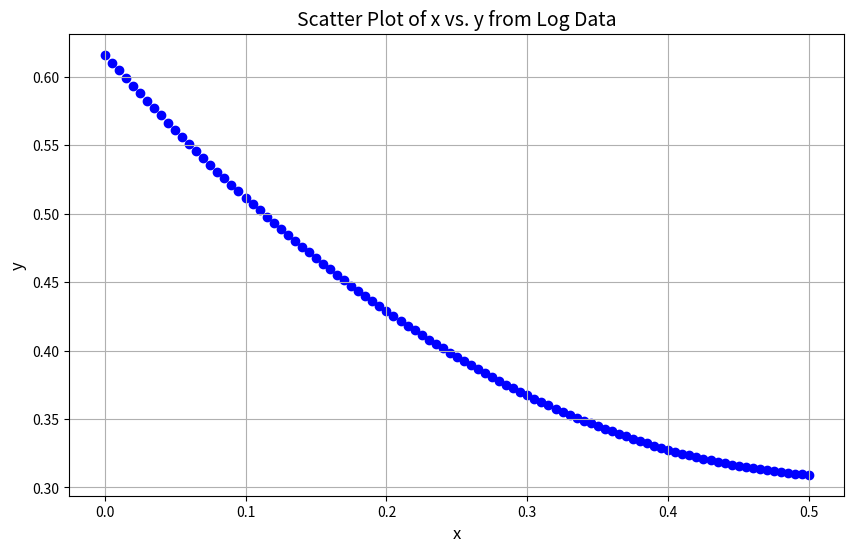

Write the Python code that produced this figure.
import re
import matplotlib.pyplot as plt

# Paste your log data as a multiline string below
# This is sample data for what it should look like format-wise from LoggerService::logPoints
log_data = """
02:10:44.691 [INFO] x: 0.0, y: 0.6160168685657584
02:10:44.691 [INFO] x: 0.005, y: 0.6102826148344151
02:10:44.691 [INFO] x: 0.01, y: 0.6046022417000867
02:10:44.691 [INFO] x: 0.015, y: 0.5989757491627734
02:10:44.691 [INFO] x: 0.02, y: 0.5934031372224748
02:10:44.691 [INFO] x: 0.025, y: 0.5878844058791912
02:10:44.691 [INFO] x: 0.03, y: 0.5824195551329225
02:10:44.691 [INFO] x: 0.035, y: 0.5770085849836688
02:10:44.691 [INFO] x: 0.04, y: 0.5716514954314301
02:10:44.691 [INFO] x: 0.045, y: 0.5663482864762062
02:10:44.691 [INFO] x: 0.05, y: 0.5610989581179973
02:10:44.691 [INFO] x: 0.055, y: 0.5559035103568032
02:10:44.691 [INFO] x: 0.06, y: 0.5507619431926241
02:10:44.691 [INFO] x: 0.065, y: 0.54567425662546
02:10:44.691 [INFO] x: 0.07, y: 0.5406404506553106
02:10:44.691 [INFO] x: 0.075, y: 0.5356605252821763
02:10:44.691 [INFO] x: 0.08, y: 0.530734480506057
02:10:44.691 [INFO] x: 0.085, y: 0.5258623163269525
02:10:44.691 [INFO] x: 0.09, y: 0.5210440327448629
02:10:44.691 [INFO] x: 0.095, y: 0.5162796297597882
02:10:44.691 [INFO] x: 0.1, y: 0.5115691073717286
02:10:44.691 [INFO] x: 0.105, y: 0.5069124655806838
02:10:44.691 [INFO] x: 0.11, y: 0.502309704386654
02:10:44.691 [INFO] x: 0.115, y: 0.49776082378963904
02:10:44.691 [INFO] x: 0.12, y: 0.493265823789639
02:10:44.691 [INFO] x: 0.125, y: 0.48882470438665393
02:10:44.691 [INFO] x: 0.13, y: 0.4844374655806838
02:10:44.691 [INFO] x: 0.135, y: 0.4801041073717286
02:10:44.691 [INFO] x: 0.14, y: 0.4758246297597883
02:10:44.691 [INFO] x: 0.145, y: 0.4715990327448629
02:10:44.691 [INFO] x: 0.15, y: 0.46742731632695245
02:10:44.691 [INFO] x: 0.155, y: 0.4633094805060569
02:10:44.691 [INFO] x: 0.16, y: 0.4592455252821763
02:10:44.692 [INFO] x: 0.165, y: 0.4552354506553107
02:10:44.692 [INFO] x: 0.17, y: 0.45127925662545987
02:10:44.692 [INFO] x: 0.17500000000000002, y: 0.4473769431926241
02:10:44.692 [INFO] x: 0.18, y: 0.44352851035680324
02:10:44.692 [INFO] x: 0.185, y: 0.43973395811799726
02:10:44.692 [INFO] x: 0.19, y: 0.43599328647620617
02:10:44.692 [INFO] x: 0.195, y: 0.43230649543143007
02:10:44.692 [INFO] x: 0.2, y: 0.42867358498366886
02:10:44.692 [INFO] x: 0.20500000000000002, y: 0.4250945551329226
02:10:44.692 [INFO] x: 0.21, y: 0.42156940587919134
02:10:44.692 [INFO] x: 0.215, y: 0.4180981372224749
02:10:44.692 [INFO] x: 0.22, y: 0.4146807491627734
02:10:44.692 [INFO] x: 0.225, y: 0.4113172417000868
02:10:44.692 [INFO] x: 0.23, y: 0.40800761483441517
02:10:44.692 [INFO] x: 0.23500000000000001, y: 0.40475186856575845
02:10:44.692 [INFO] x: 0.24, y: 0.4015500028941167
02:10:44.692 [INFO] x: 0.245, y: 0.3984020178194898
02:10:44.692 [INFO] x: 0.25, y: 0.39530791334187787
02:10:44.692 [INFO] x: 0.255, y: 0.3922676894612808
02:10:44.692 [INFO] x: 0.26, y: 0.3892813461776987
02:10:44.692 [INFO] x: 0.265, y: 0.38634888349113156
02:10:44.692 [INFO] x: 0.27, y: 0.38347030140157934
02:10:44.692 [INFO] x: 0.275, y: 0.380645599909042
02:10:44.692 [INFO] x: 0.28, y: 0.3778747790135196
02:10:44.692 [INFO] x: 0.28500000000000003, y: 0.3751578387150122
02:10:44.692 [INFO] x: 0.29, y: 0.37249477901351963
02:10:44.692 [INFO] x: 0.295, y: 0.369885599909042
02:10:44.692 [INFO] x: 0.3, y: 0.36733030140157935
02:10:44.692 [INFO] x: 0.305, y: 0.3648288834911316
02:10:44.692 [INFO] x: 0.31, y: 0.36238134617769874
02:10:44.692 [INFO] x: 0.315, y: 0.35998768946128085
02:10:44.692 [INFO] x: 0.32, y: 0.35764791334187784
02:10:44.692 [INFO] x: 0.325, y: 0.3553620178194898
02:10:44.692 [INFO] x: 0.33, y: 0.35313000289411667
02:10:44.692 [INFO] x: 0.335, y: 0.35095186856575844
02:10:44.692 [INFO] x: 0.34, y: 0.34882761483441516
02:10:44.692 [INFO] x: 0.34500000000000003, y: 0.3467572417000868
02:10:44.692 [INFO] x: 0.35000000000000003, y: 0.34474074916277336
02:10:44.692 [INFO] x: 0.355, y: 0.34277813722247485
02:10:44.692 [INFO] x: 0.36, y: 0.3408694058791913
02:10:44.692 [INFO] x: 0.365, y: 0.3390145551329226
02:10:44.692 [INFO] x: 0.37, y: 0.3372135849836689
02:10:44.692 [INFO] x: 0.375, y: 0.3354664954314301
02:10:44.692 [INFO] x: 0.38, y: 0.3337732864762062
02:10:44.692 [INFO] x: 0.385, y: 0.33213395811799723
02:10:44.692 [INFO] x: 0.39, y: 0.3305485103568032
02:10:44.693 [INFO] x: 0.395, y: 0.3290169431926241
02:10:44.693 [INFO] x: 0.4, y: 0.32753925662545996
02:10:44.693 [INFO] x: 0.405, y: 0.32611545065531067
02:10:44.693 [INFO] x: 0.41000000000000003, y: 0.3247455252821764
02:10:44.693 [INFO] x: 0.41500000000000004, y: 0.32342948050605697
02:10:44.693 [INFO] x: 0.42, y: 0.3221673163269525
02:10:44.693 [INFO] x: 0.425, y: 0.3209590327448629
02:10:44.693 [INFO] x: 0.43, y: 0.3198046297597883
02:10:44.693 [INFO] x: 0.435, y: 0.3187041073717286
02:10:44.693 [INFO] x: 0.44, y: 0.3176574655806838
02:10:44.693 [INFO] x: 0.445, y: 0.31666470438665395
02:10:44.693 [INFO] x: 0.45, y: 0.31572582378963904
02:10:44.693 [INFO] x: 0.455, y: 0.31484082378963907
02:10:44.693 [INFO] x: 0.46, y: 0.314009704386654
02:10:44.693 [INFO] x: 0.465, y: 0.3132324655806838
02:10:44.693 [INFO] x: 0.47000000000000003, y: 0.3125091073717286
02:10:44.693 [INFO] x: 0.47500000000000003, y: 0.3118396297597883
02:10:44.693 [INFO] x: 0.48, y: 0.31122403274486293
02:10:44.693 [INFO] x: 0.485, y: 0.31066231632695246
02:10:44.693 [INFO] x: 0.49, y: 0.310154480506057
02:10:44.693 [INFO] x: 0.495, y: 0.30970052528217634
02:10:44.693 [INFO] x: 0.5, y: 0.3093004506553107
"""

# Initialize lists to hold x and y values
x_values = []
y_values = []

# Regular expression pattern to extract x and y values
pattern = r'x:\s*([-+]?\d*\.?\d+(?:[eE][-+]?\d+)?),\s*y:\s*([-+]?\d*\.?\d+(?:[eE][-+]?\d+)?)'

# Split the log data into lines
lines = log_data.strip().split('\n')

# Iterate over each line and extract x and y values
for line in lines:
    match = re.search(pattern, line)
    if match:
        x_val = float(match.group(1))
        y_val = float(match.group(2))
        x_values.append(x_val)
        y_values.append(y_val)

# Check if data was extracted
if not x_values:
    print('No data extracted. Please check the format of your log data.')
else:
    # Create scatter plot
    plt.figure(figsize=(10, 6))
    plt.scatter(x_values, y_values, color='blue', marker='o')

    # Set labels and title
    plt.xlabel('x', fontsize=12)
    plt.ylabel('y', fontsize=12)
    plt.title('Scatter Plot of x vs. y from Log Data', fontsize=14)

    # Show grid
    plt.grid(True)

    # Display the plot
    plt.show()